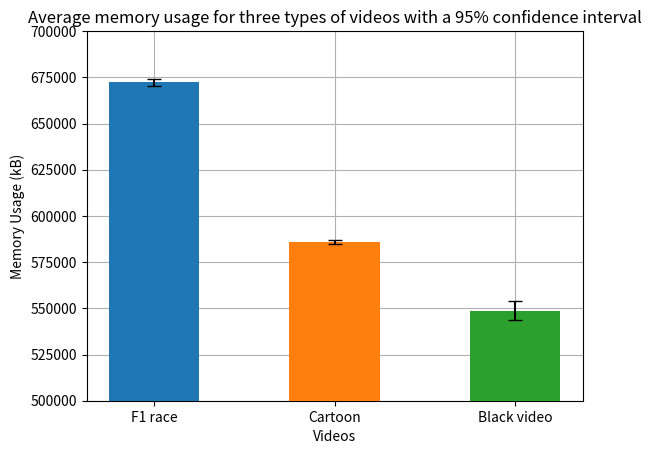

Write the Python code that produced this figure.
import matplotlib.pyplot as plt
import numpy as np

# Valeurs obtenues avec les mesures
applications = ['F1 race', 'Cartoon', 'Black video']
memory = [672275.64, 585742.32, 548634.8]

# Valeurs des intervalles de confiances à 95%
memory_ci_95_min = [670447.625, 584609.188, 543552.684]
memory_ci_95_max = [674103.655, 586875.452, 553716.916]

memory_half_widths = [(ci_max - ci_min) / 2 for ci_min, ci_max in zip(memory_ci_95_min, memory_ci_95_max)]

num_apps = len(applications)
bar_width = 0.5

# retourne un tableau de la forme [0, 1, 2, 3], un indice par application
index = np.arange(num_apps)

plt.grid(zorder=0)
plt.bar(index[0], memory[0], bar_width, zorder = 3)
plt.bar(index[1], memory[1], bar_width, zorder = 3)
plt.bar(index[2], memory[2], bar_width, zorder = 3)

# Afficher la barre d'erreur
plt.errorbar(index, memory, yerr=np.transpose(memory_half_widths), fmt='none', capsize=5, color='black', zorder = 4)

plt.xlabel('Videos')
plt.ylabel('Memory Usage (kB)')
plt.title('Average memory usage for three types of videos with a 95% confidence interval')
plt.xticks(index, applications)  # mettre les noms des applications au centre des deux barres
#plt.legend()

plt.ylim(500000, 700000)

plt.show()